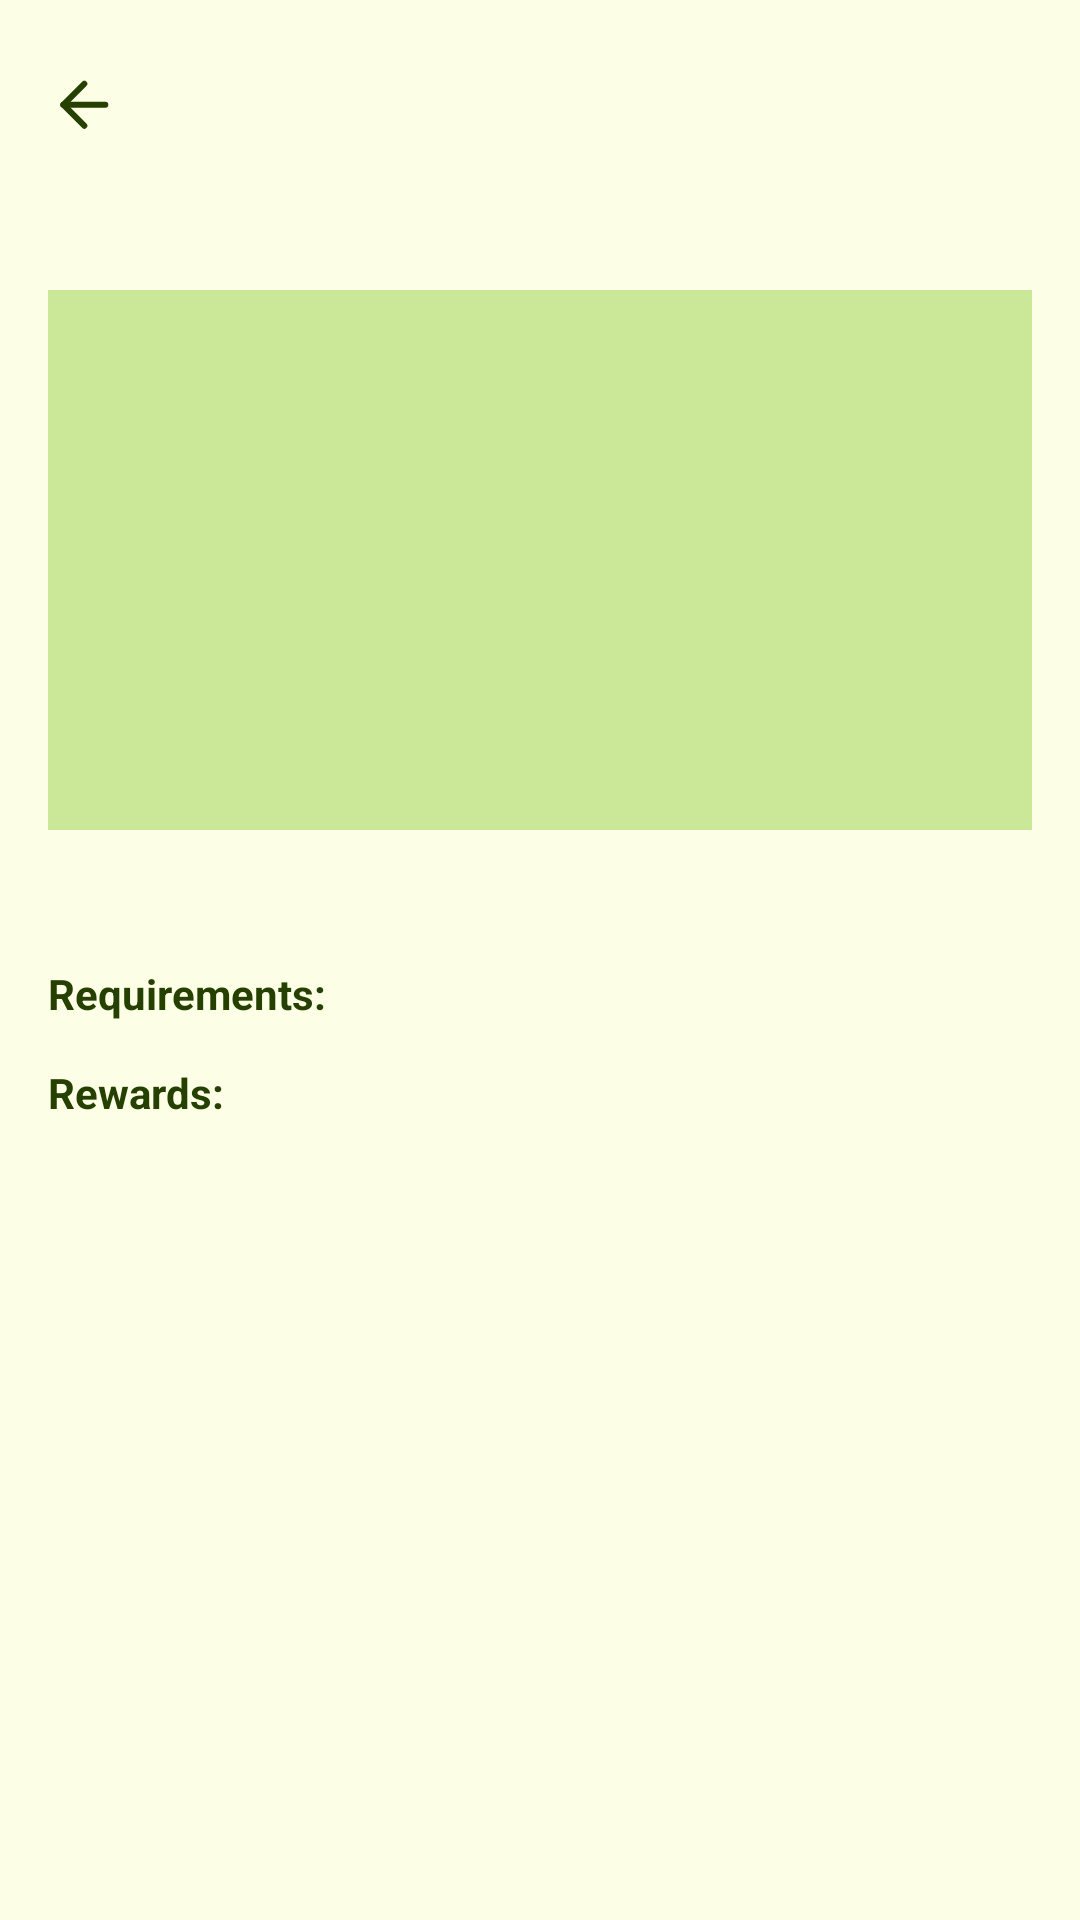

Layout XML and referenced resources for this Android screen:
<!-- AndroidManifest.xml: application theme Theme.EcoTracker -->
<!-- res/layout/activity_achievement_detail.xml -->
<?xml version="1.0" encoding="utf-8"?>
<ScrollView xmlns:android="http://schemas.android.com/apk/res/android"
    android:layout_width="match_parent"
    android:layout_height="match_parent"
    android:background="@color/lime_1"
    android:fillViewport="true">

    <LinearLayout
        android:layout_width="match_parent"
        android:layout_height="wrap_content"
        android:orientation="vertical"
        android:paddingStart="16dp"
        android:paddingTop="20dp"
        android:paddingEnd="16dp"
        android:paddingBottom="20dp">

        <TextView
            android:id="@+id/backLink"
            android:layout_width="wrap_content"
            android:layout_height="wrap_content"
            android:drawableStart="@drawable/ic_arrow_left"
            android:drawablePadding="4dp"
            android:gravity="center_vertical"
            android:text=""
            android:textColor="@color/lime_10"
            android:textSize="22sp" />

        <TextView
            android:id="@+id/titleText"
            android:layout_width="match_parent"
            android:layout_height="wrap_content"
            android:gravity="center"
            android:textColor="@color/lime_10"
            android:textSize="28sp"
            android:textStyle="bold" />

        <ImageView
            android:id="@+id/achievementImage"
            android:layout_width="match_parent"
            android:layout_height="180dp"
            android:layout_marginTop="10dp"
            android:background="#CAE897"
            android:scaleType="centerCrop" />

        <TextView
            android:id="@+id/descriptionText"
            android:layout_width="match_parent"
            android:layout_height="wrap_content"
            android:layout_marginTop="10dp"
            android:gravity="center"
            android:textColor="@color/lime_10"
            android:textSize="14sp" />

        <TextView
            android:layout_width="match_parent"
            android:layout_height="wrap_content"
            android:layout_marginTop="16dp"
            android:text="@string/requirements_title"
            android:textColor="@color/lime_10"
            android:textStyle="bold" />

        <LinearLayout
            android:id="@+id/requirementsContainer"
            android:layout_width="match_parent"
            android:layout_height="wrap_content"
            android:orientation="vertical" />

        <TextView
            android:layout_width="match_parent"
            android:layout_height="wrap_content"
            android:layout_marginTop="14dp"
            android:text="@string/rewards_title"
            android:textColor="@color/lime_10"
            android:textStyle="bold" />

        <LinearLayout
            android:id="@+id/rewardsContainer"
            android:layout_width="match_parent"
            android:layout_height="wrap_content"
            android:orientation="vertical" />
    </LinearLayout>
</ScrollView>
<!-- resources referenced by this layout -->
<resources>
  <color name="lime_1">#FCFFE6</color>
  <color name="lime_10">#254000</color>
  <!-- drawable ic_arrow_left (drawable) -->
  <?xml version="1.0" encoding="utf-8"?>
  <vector xmlns:android="http://schemas.android.com/apk/res/android"
      android:width="24dp"
      android:height="24dp"
      android:viewportWidth="24"
      android:viewportHeight="24">
  
      <path
          android:fillColor="@android:color/transparent"
          android:pathData="M19.1011,12.2603H5.10107"
          android:strokeColor="#254000"
          android:strokeLineCap="round"
          android:strokeLineJoin="round"
          android:strokeWidth="2" />
  
      <path
          android:fillColor="@android:color/transparent"
          android:pathData="M12.1011,19.2603L5.10107,12.2603L12.1011,5.26025"
          android:strokeColor="#254000"
          android:strokeLineCap="round"
          android:strokeLineJoin="round"
          android:strokeWidth="2" />
  </vector>
  <string name="requirements_title">Requirements:</string>
  <string name="rewards_title">Rewards:</string>
  <style name="Theme.EcoTracker" parent="Theme.Material3.Light.NoActionBar">
          <item name="colorPrimary">@color/lime_7</item>
          <item name="colorSecondary">@color/lime_6</item>
          <item name="android:statusBarColor">@color/lime_1</item>
          <item name="android:navigationBarColor">@color/lime_1</item>
          <item name="android:windowLightStatusBar">true</item>
          <item name="android:windowLightNavigationBar">true</item>
      </style>
  <color name="lime_7">#7CB305</color>
  <color name="lime_6">#A0D911</color>
</resources>
